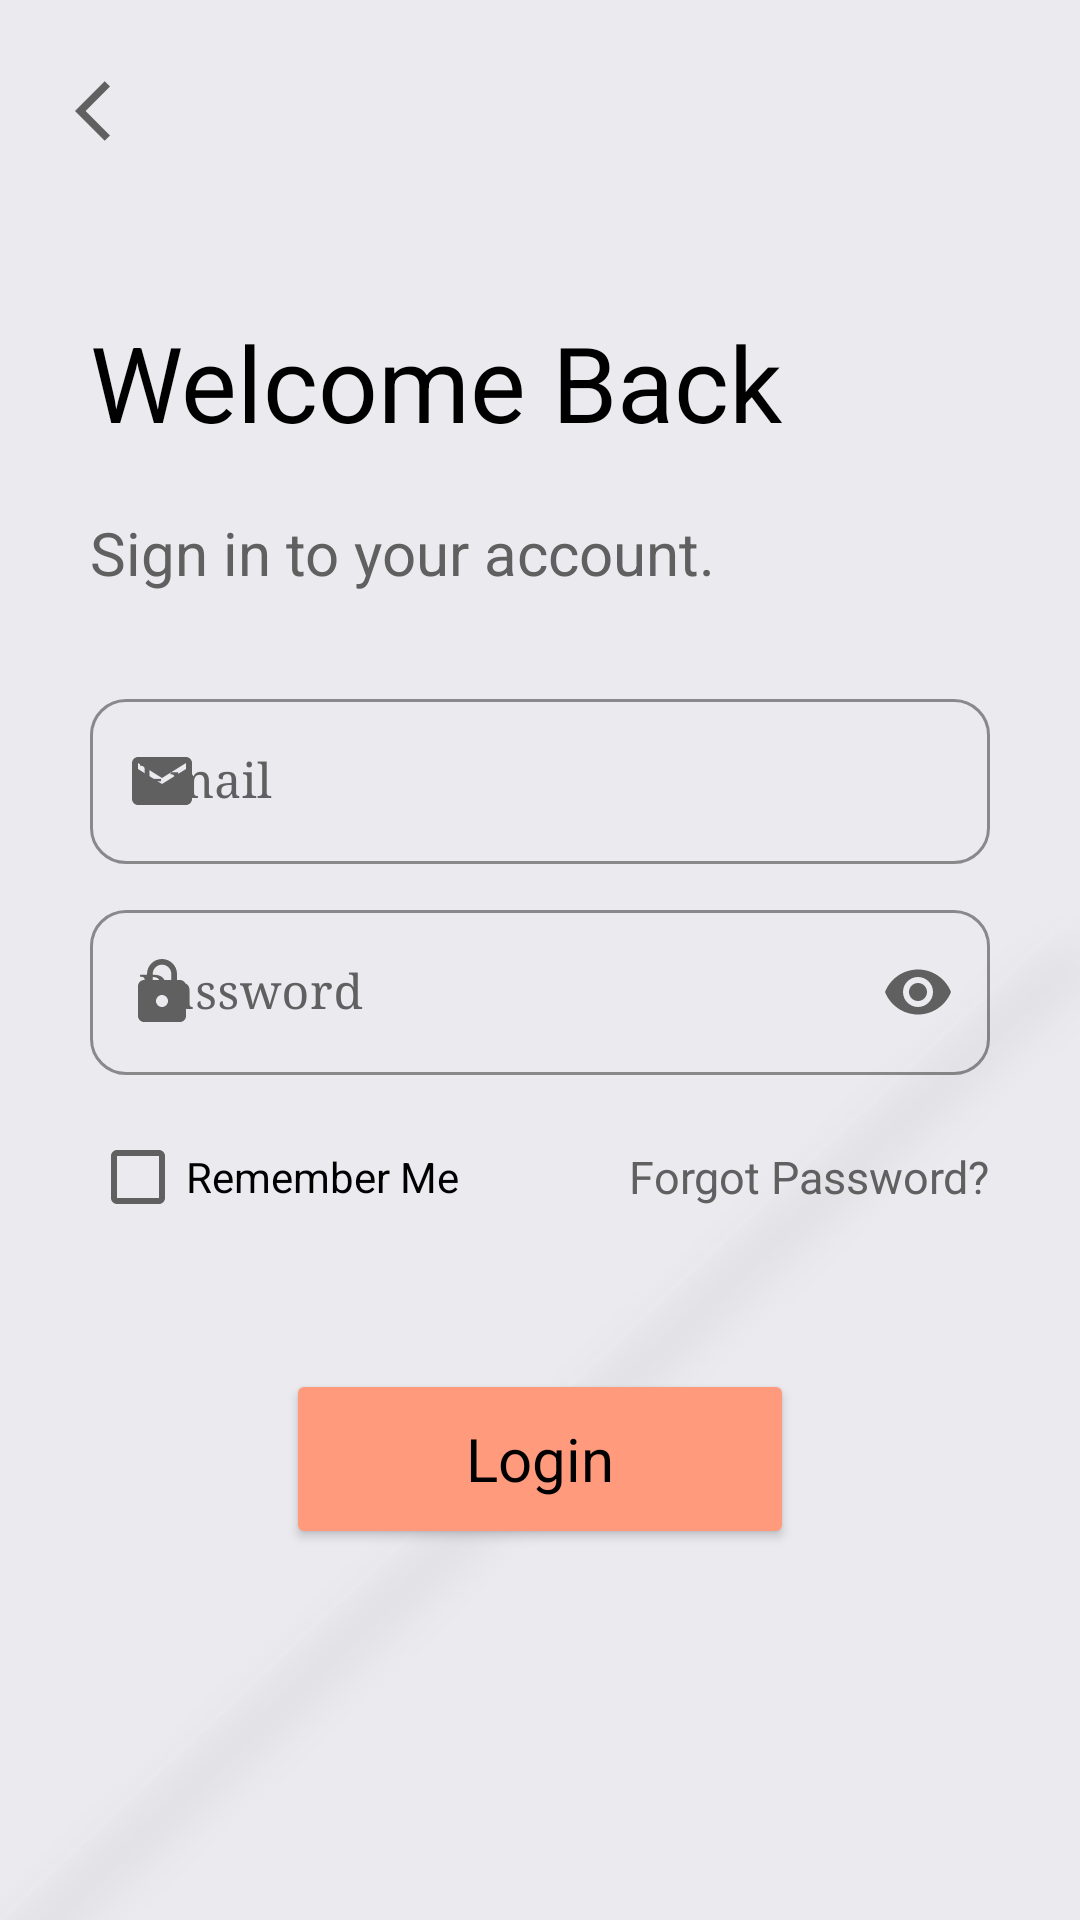

The Android layout XML behind this screen, and the referenced resources:
<!-- AndroidManifest.xml: application theme Theme.ShoppersParadise -->
<!-- res/layout/activity_sign_in.xml -->
<?xml version="1.0" encoding="utf-8"?>
<LinearLayout xmlns:android="http://schemas.android.com/apk/res/android"
    xmlns:app="http://schemas.android.com/apk/res-auto"
    xmlns:tools="http://schemas.android.com/tools"
    android:layout_width="match_parent"
    android:layout_height="match_parent"
    android:background="@drawable/background"
    android:orientation="vertical"
    tools:context=".SignIn">


    <ImageView
        android:id="@+id/back_button"
        android:layout_width="wrap_content"
        android:layout_height="wrap_content"
        android:padding="5dp"
        android:src="@drawable/back"
        android:layout_margin="20dp"/>

    <ScrollView
        android:layout_width="match_parent"
        android:layout_height="match_parent"
        android:layout_marginHorizontal="30dp"
        android:scrollbars="none">

        <LinearLayout
            android:layout_width="match_parent"
            android:layout_height="wrap_content"
            android:layout_marginVertical="30dp"
            android:orientation="vertical">

            <TextView
                android:layout_width="wrap_content"
                android:layout_height="wrap_content"
                android:text="Welcome Back"
                android:textColor="@color/black"
                android:textSize="35sp"/>

            <TextView
                android:layout_width="wrap_content"
                android:layout_height="wrap_content"
                android:text="Sign in to your account."
                android:textColor="@color/iconPrimary"
                android:layout_marginTop="20dp"
                android:textSize="20sp"/>

            <com.google.android.material.textfield.TextInputLayout
                style="@style/Widget.MaterialComponents.TextInputLayout.OutlinedBox"
                android:layout_width="match_parent"
                android:layout_height="wrap_content"
                android:hint="Email"
                android:textColorHint="@color/iconPrimary"
                app:boxCornerRadiusBottomEnd="12dp"
                app:boxCornerRadiusBottomStart="12dp"
                app:boxCornerRadiusTopEnd="12dp"
                app:boxCornerRadiusTopStart="12dp"
                app:boxStrokeColor="@color/colorPrimary"
                app:boxStrokeWidthFocused="2dp"
                app:endIconMode="clear_text"
                app:endIconTint="@color/iconPrimary"
                app:hintTextColor="@color/colorPrimary"
                app:startIconDrawable="@drawable/custom_email_icon"
                app:startIconTint="@color/iconPrimary"
                android:layout_marginTop="30dp">

                <com.google.android.material.textfield.TextInputEditText
                    android:layout_width="match_parent"
                    android:layout_height="match_parent"
                    android:fontFamily="serif"
                    android:id="@+id/email"
                    android:textColor="@color/black"
                    android:inputType="textEmailAddress"/>

            </com.google.android.material.textfield.TextInputLayout>

            <com.google.android.material.textfield.TextInputLayout
                style="@style/Widget.MaterialComponents.TextInputLayout.OutlinedBox"
                android:layout_width="match_parent"
                android:layout_height="wrap_content"
                android:hint="Password"
                android:textColorHint="@color/iconPrimary"
                app:boxCornerRadiusBottomEnd="12dp"
                app:boxCornerRadiusBottomStart="12dp"
                app:boxCornerRadiusTopEnd="12dp"
                app:boxCornerRadiusTopStart="12dp"
                app:boxStrokeColor="@color/colorPrimary"
                app:boxStrokeWidthFocused="2dp"
                app:endIconMode="password_toggle"
                app:endIconTint="@color/iconPrimary"
                app:hintTextColor="@color/colorPrimary"
                app:startIconDrawable="@drawable/custom_password_icon"
                app:startIconTint="@color/iconPrimary"
                android:layout_marginTop="10dp">

                <com.google.android.material.textfield.TextInputEditText
                    android:layout_width="match_parent"
                    android:layout_height="match_parent"
                    android:fontFamily="serif"
                    android:id="@+id/password"
                    android:textColor="@color/black"
                    android:inputType="textPassword"/>

            </com.google.android.material.textfield.TextInputLayout>

            <RelativeLayout
                android:layout_width="match_parent"
                android:layout_height="wrap_content"
                android:layout_marginTop="10dp">

                <CheckBox
                    android:layout_width="wrap_content"
                    android:layout_height="wrap_content"
                    style="@style/Widget.AppCompat.CompoundButton.CheckBox"
                    android:text="Remember Me"
                    android:buttonTint="#616060"
                    android:layout_centerVertical="true"
                    android:textColor="@color/black"/>

                <TextView
                    android:layout_width="wrap_content"
                    android:layout_height="wrap_content"
                    android:text="Forgot Password?"
                    android:textSize="15sp"
                    android:textColor="@color/iconPrimary"
                    android:textAlignment="center"
                    android:layout_gravity="center"
                    android:layout_centerVertical="true"
                    android:gravity="center"
                    android:layout_alignParentEnd="true"/>

            </RelativeLayout>

            <Button
                android:id="@+id/login_btn"
                android:layout_width="wrap_content"
                android:layout_height="60dp"
                android:layout_gravity="center"
                android:layout_marginTop="40dp"
                android:paddingHorizontal="60dp"
                android:text="Login"
                android:textAppearance="@style/TextAppearance.AppCompat.Small"
                android:textColor="@color/black"
                android:textSize="20sp"
                app:backgroundTint="#FF9A7D"
                app:cornerRadius="20dp"
                app:elevation="2dp" />


        </LinearLayout>

    </ScrollView>

</LinearLayout>
<!-- resources referenced by this layout -->
<resources>
  <color name="black">#FF000000</color>
  <color name="colorPrimary">#FFFF9A7D</color>
  <color name="iconPrimary">#616060</color>
  <!-- drawable back (drawable) -->
  <vector xmlns:android="http://schemas.android.com/apk/res/android"
      android:width="24dp"
      android:height="24dp"
      android:viewportWidth="24"
      android:viewportHeight="24"
      android:tint="@color/iconPrimary">
    <path
        android:fillColor="@color/iconPrimary"
        android:pathData="M11.67,3.87L9.9,2.1 0,12l9.9,9.9 1.77,-1.77L3.54,12z"/>
  </vector>
  <!-- drawable custom_email_icon (drawable) -->
  <?xml version="1.0" encoding="utf-8"?>
  <selector xmlns:android="http://schemas.android.com/apk/res/android">
  
      <item android:state_focused="true"
          android:drawable="@drawable/field_email_icon_focused"/>
  
      <item android:state_focused="false"
          android:drawable="@drawable/field_email_icon"/>
  
  </selector>
  <!-- drawable custom_password_icon (drawable) -->
  <?xml version="1.0" encoding="utf-8"?>
  <selector xmlns:android="http://schemas.android.com/apk/res/android">
  
      <item android:state_focused="true"
          android:drawable="@drawable/field_password_icon_focused"/>
  
      <item android:state_focused="false"
          android:drawable="@drawable/field_password_icon"/>
  
  </selector>
  <style name="Theme.ShoppersParadise" parent="Theme.MaterialComponents.Light.NoActionBar">
          
          <item name="colorPrimary">@color/iconPrimary</item>
          <item name="colorPrimaryVariant">@color/iconPrimary</item>
          <item name="colorOnPrimary">@color/white</item>
          
          <item name="colorSecondary">@color/teal_200</item>
          <item name="colorSecondaryVariant">@color/teal_700</item>
          <item name="colorOnSecondary">@color/black</item>
          
          <item name="android:statusBarColor" tools:targetApi="l">@color/iconPrimary</item>
          
      </style>
  <!-- drawable field_email_icon_focused (drawable) -->
  <vector android:height="24dp" android:tint="#FF9A7D"
      android:viewportHeight="24" android:viewportWidth="24"
      android:width="24dp" xmlns:android="http://schemas.android.com/apk/res/android">
      <path android:fillColor="@color/colorPrimary" android:pathData="M20,4L4,4c-1.1,0 -1.99,0.9 -1.99,2L2,18c0,1.1 0.9,2 2,2h16c1.1,0 2,-0.9 2,-2L22,6c0,-1.1 -0.9,-2 -2,-2zM20,8l-8,5 -8,-5L4,6l8,5 8,-5v2z"/>
  </vector>
  <!-- drawable field_email_icon (drawable) -->
  <vector android:height="24dp" android:tint="#616060"
      android:viewportHeight="24" android:viewportWidth="24"
      android:width="24dp" xmlns:android="http://schemas.android.com/apk/res/android">
      <path android:fillColor="@color/iconPrimary" android:pathData="M20,4L4,4c-1.1,0 -1.99,0.9 -1.99,2L2,18c0,1.1 0.9,2 2,2h16c1.1,0 2,-0.9 2,-2L22,6c0,-1.1 -0.9,-2 -2,-2zM20,8l-8,5 -8,-5L4,6l8,5 8,-5v2z"/>
  </vector>
  <!-- drawable field_password_icon (drawable) -->
  <vector xmlns:android="http://schemas.android.com/apk/res/android"
      android:width="24dp"
      android:height="24dp"
      android:viewportWidth="24"
      android:viewportHeight="24"
      android:tint="#616060">
    <path
        android:fillColor="@color/iconPrimary"
        android:pathData="M18,8h-1L17,6c0,-2.76 -2.24,-5 -5,-5S7,3.24 7,6v2L6,8c-1.1,0 -2,0.9 -2,2v10c0,1.1 0.9,2 2,2h12c1.1,0 2,-0.9 2,-2L20,10c0,-1.1 -0.9,-2 -2,-2zM12,17c-1.1,0 -2,-0.9 -2,-2s0.9,-2 2,-2 2,0.9 2,2 -0.9,2 -2,2zM15.1,8L8.9,8L8.9,6c0,-1.71 1.39,-3.1 3.1,-3.1 1.71,0 3.1,1.39 3.1,3.1v2z"/>
  </vector>
  <color name="white">#FFFFFFFF</color>
  <color name="teal_200">#FF03DAC5</color>
  <color name="teal_700">#FF018786</color>
</resources>
